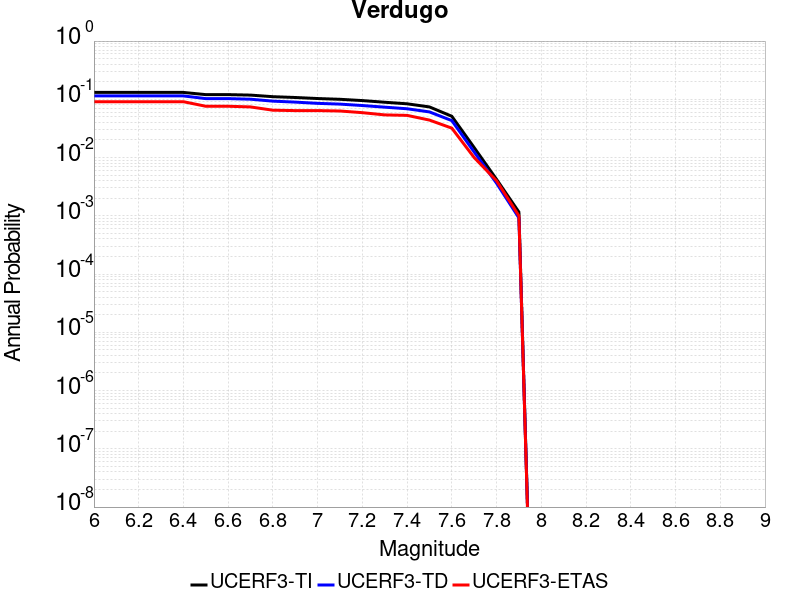

The data file committed next to this chart (first rows):
Magnitude, UCERF3-TI Prob, UCERF3-TD Prob, UCERF3-ETAS Prob
6.0, 0.1312, 0.1144, 0.091
6.1, 0.1312, 0.1144, 0.091
6.2, 0.1312, 0.1144, 0.091
6.3, 0.1312, 0.1144, 0.091
6.4, 0.1312, 0.1144, 0.091
6.5, 0.1204, 0.1028, 0.076
6.6, 0.1204, 0.1028, 0.076
6.7, 0.1181, 0.1004, 0.074
6.8, 0.1109, 0.09302, 0.065
6.9, 0.1075, 0.08953, 0.064
7.0, 0.1031, 0.08525, 0.064
7.1, 0.1, 0.08271, 0.063
7.2, 0.09511, 0.07822, 0.059
7.3, 0.08905, 0.0733, 0.054
7.4, 0.08371, 0.06884, 0.053
7.5, 0.07403, 0.06075, 0.044
7.6, 0.05117, 0.04311, 0.032
7.7, 0.01483, 0.01245, 0.01
7.8, 0.00423, 0.003633, 0.004
7.9, 0.00116, 9.221048E-4, 0.001
